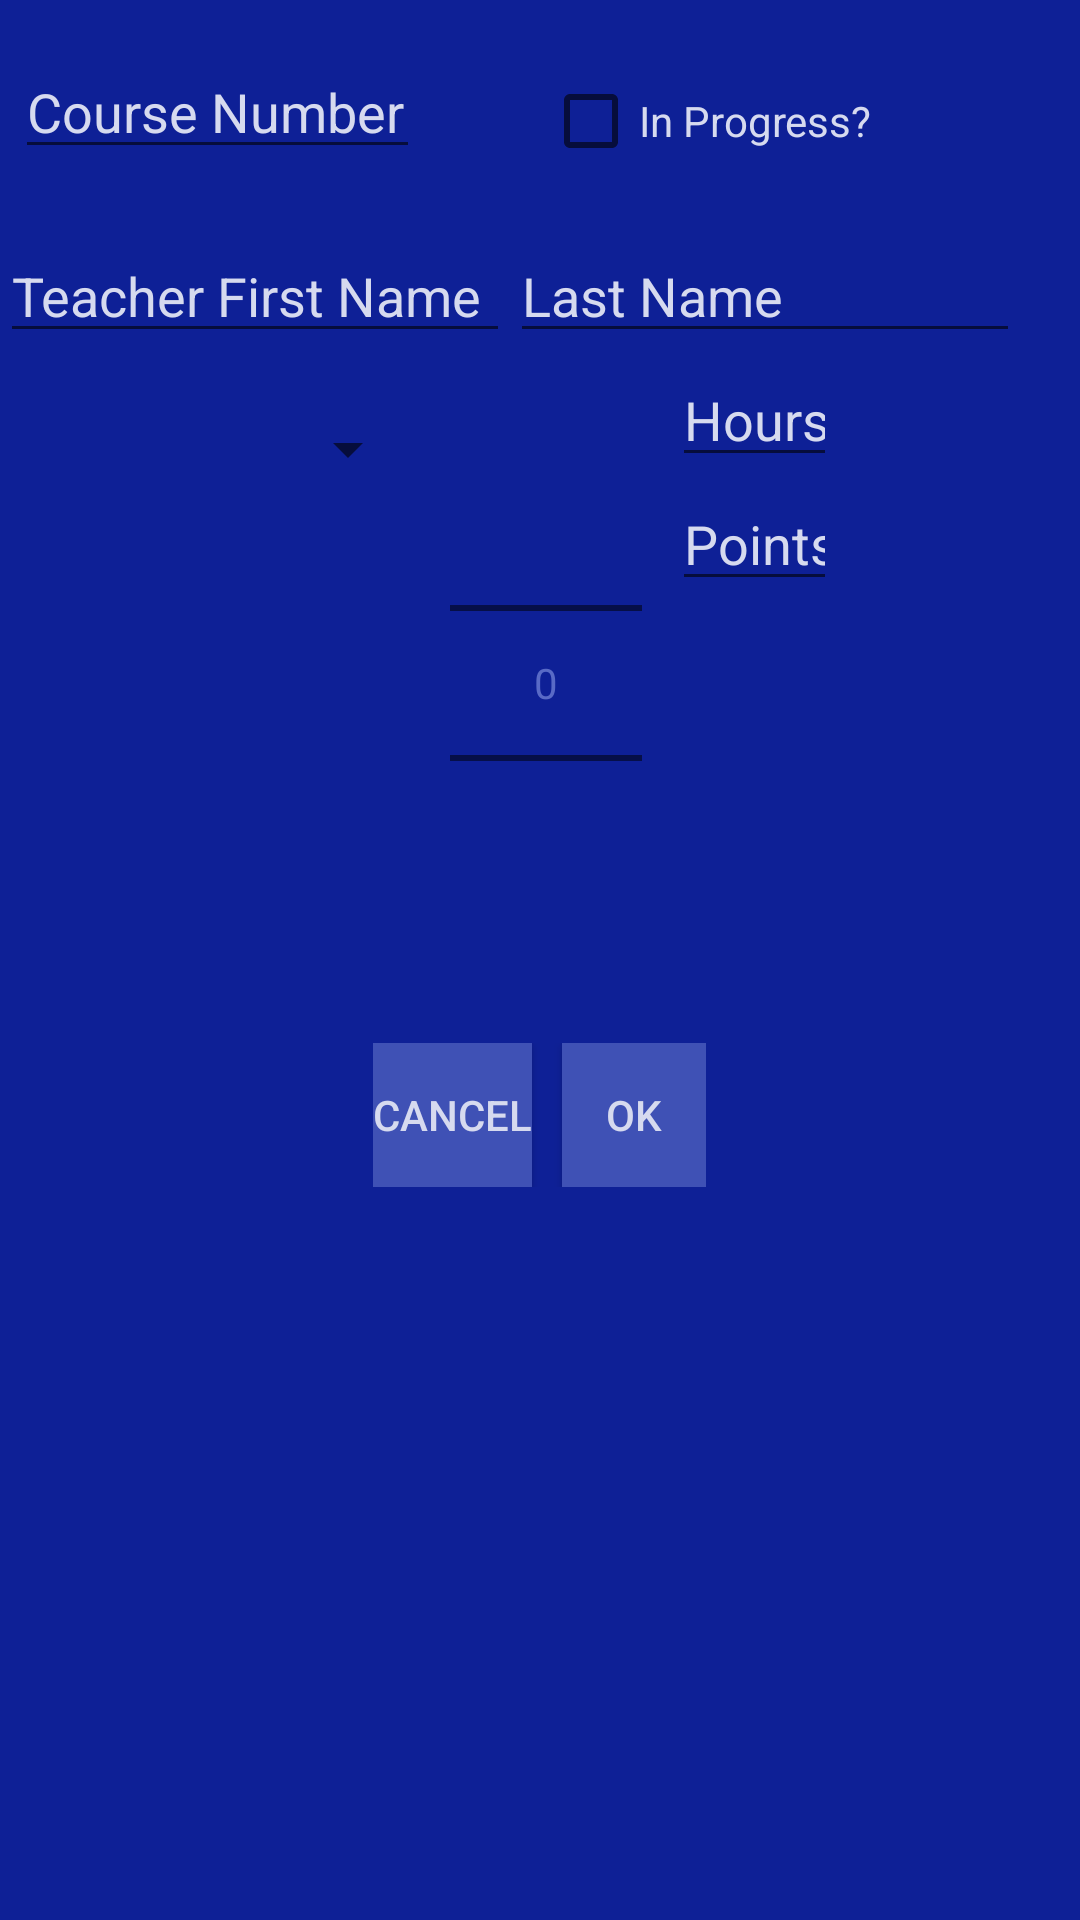

Produce the Android XML layout that renders to this screen, including the resource entries it uses.
<!-- AndroidManifest.xml: application theme AppTheme -->
<!-- res/layout/add_course_layout.xml -->
<?xml version="1.0" encoding="utf-8"?>
<LinearLayout xmlns:android="http://schemas.android.com/apk/res/android"
              android:orientation="vertical"
              android:layout_width="match_parent"
              android:layout_height="match_parent"
              android:background="@color/colorPrimaryDark">

    <ScrollView
        android:layout_width="match_parent"
        android:layout_height="wrap_content"
        android:id="@+id/scrollView3">

        <RelativeLayout
            android:layout_width="match_parent"
            android:layout_height="match_parent">

            <EditText
                android:layout_width="135dp"
                android:layout_height="wrap_content"
                android:id="@+id/course_dialog_course_id"
                android:layout_alignParentEnd="false"
                android:hint="Course Number"
                android:singleLine="true"
                android:layout_marginLeft="5dp"
                android:textColorHint="#d6daef"
                android:textColor="#d6daef"
                android:layout_marginTop="15dp"/>

            <CheckBox
                android:layout_width="wrap_content"
                android:layout_height="wrap_content"
                android:text="In Progress?"
                android:id="@+id/in_progress_check_box"
                android:textColor="#d6daef"
                android:layout_alignBottom="@+id/course_dialog_course_id"
                android:layout_toEndOf="@+id/course_dialog_course_id"
                android:layout_marginStart="41dp"/>

            <EditText
                android:layout_width="170dp"
                android:layout_height="wrap_content"
                android:inputType="textPersonName"
                android:ems="10"
                android:id="@+id/course_dialog_instructor_first"
                android:layout_below="@id/course_dialog_course_id"
                android:textColor="#d6daef"
                android:textColorHint="#d6daef"
                android:hint="Teacher First Name"
                android:layout_marginTop="20dp"/>
            <EditText
                android:layout_width="170dp"
                android:layout_height="wrap_content"
                android:inputType="textPersonName"
                android:ems="10"
                android:id="@+id/course_dialog_instructor_last"
                android:layout_toRightOf="@id/course_dialog_instructor_first"
                android:layout_below="@id/in_progress_check_box"
                android:textColor="#d6daef"
                android:textColorHint="#d6daef"
                android:hint="Last Name"
                android:layout_marginTop="20dp"/>

            <Spinner
                android:layout_width="170dp"
                android:layout_height="wrap_content"
                android:id="@+id/semester_spinner"
                android:layout_below="@id/course_dialog_instructor_first"
                android:spinnerMode="dialog"
                android:layout_marginBottom="60dp"
                android:layout_marginTop="20dp"
                android:layout_toStartOf="@+id/in_progress_check_box"/>

            <NumberPicker
                android:layout_width="wrap_content"
                android:layout_height="wrap_content"
                android:id="@+id/numberPicker"
                android:layout_below="@id/course_dialog_instructor_last"
                android:layout_marginLeft="10dp"
                android:layout_toRightOf="@id/semester_spinner"
                android:layout_marginTop="20dp"/>

            <EditText
                android:layout_width="wrap_content"
                android:layout_height="wrap_content"
                android:inputType="number"
                android:ems="10"
                android:id="@+id/credit_hours"
                android:layout_toRightOf="@id/numberPicker"
                android:layout_below="@id/course_dialog_instructor_last"
                android:hint="Hours"
                android:singleLine="true"
                android:textColorHint="#d6daef"
                android:textColor="#d6daef"
                android:layout_marginLeft="10dp"
                android:width="55dp"/>

            <LinearLayout
                android:orientation="horizontal"
                android:layout_width="wrap_content"
                android:layout_height="match_parent"
                android:layout_below="@id/numberPicker"
                android:layout_centerHorizontal="true"
                android:layout_marginTop="30dp"
                android:layout_marginBottom="15dp">

                <Button
                    style="?android:attr/buttonStyleSmall"
                    android:layout_width="wrap_content"
                    android:layout_height="wrap_content"
                    android:text="Cancel"
                    android:textColor="#d6daef"
                    android:background="@color/colorPrimary"
                    android:layout_alignParentBottom="true"
                    android:id="@+id/cancel_add_course"/>

                <Button
                    style="?android:attr/buttonStyleSmall"
                    android:layout_width="wrap_content"
                    android:layout_height="wrap_content"
                    android:text="Ok"
                    android:textColor="#d6daef"
                    android:id="@+id/add_course_ok_button"
                    android:layout_marginLeft="10dp"
                    android:background="@color/colorPrimary"/>
            </LinearLayout>

            <EditText
                android:layout_width="wrap_content"
                android:layout_height="wrap_content"
                android:inputType="number"
                android:ems="10"
                android:id="@+id/course_dialog_grade"
                android:layout_below="@+id/credit_hours"
                android:layout_alignStart="@+id/credit_hours"
                android:width="55dp"
                android:textColor="#d6daef"
                android:textColorHint="#d6daef"
                android:singleLine="false"
                android:selectAllOnFocus="false"
                android:hint="Points"/>

        </RelativeLayout>
    </ScrollView>

</LinearLayout>
<!-- resources referenced by this layout -->
<resources>
  <color name="colorPrimary">#3F51B5</color>
  <color name="colorPrimaryDark">#0e2096</color>
  <style name="AppTheme" parent="Theme.AppCompat.Light.NoActionBar">
          <item name="colorPrimary">@color/colorPrimary</item>
          <item name="colorPrimaryDark">@color/colorPrimaryDark</item>
          <item name="colorAccent">@color/colorAccent</item>
          <item name="android:textColorPrimary">#596ac6</item>
  
      </style>
  <color name="colorAccent">#80dd66</color>
</resources>
